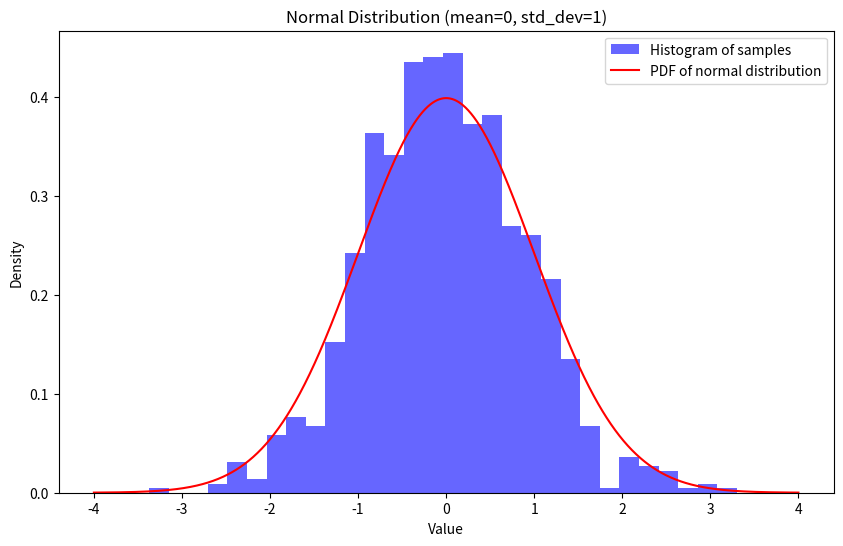

The script that saved this image:
import numpy as np
import matplotlib.pyplot as plt
from scipy.stats import norm

# Parameters for the normal distribution
mean = 0
std_dev = 1

# Generate random samples from a normal distribution
num_samples = 1000
samples = np.random.normal(mean, std_dev, num_samples)

# Calculate the probability density function (PDF)
x = np.linspace(-4, 4, 1000)
pdf = norm.pdf(x, mean, std_dev)

# Plot the histogram of the samples and the PDF
plt.figure(figsize=(10, 6))
plt.hist(samples, bins=30, density=True, alpha=0.6, color='b', label='Histogram of samples')
plt.plot(x, pdf, 'r', label='PDF of normal distribution')
plt.title('Normal Distribution (mean=0, std_dev=1)')
plt.xlabel('Value')
plt.ylabel('Density')
plt.legend()
plt.show()